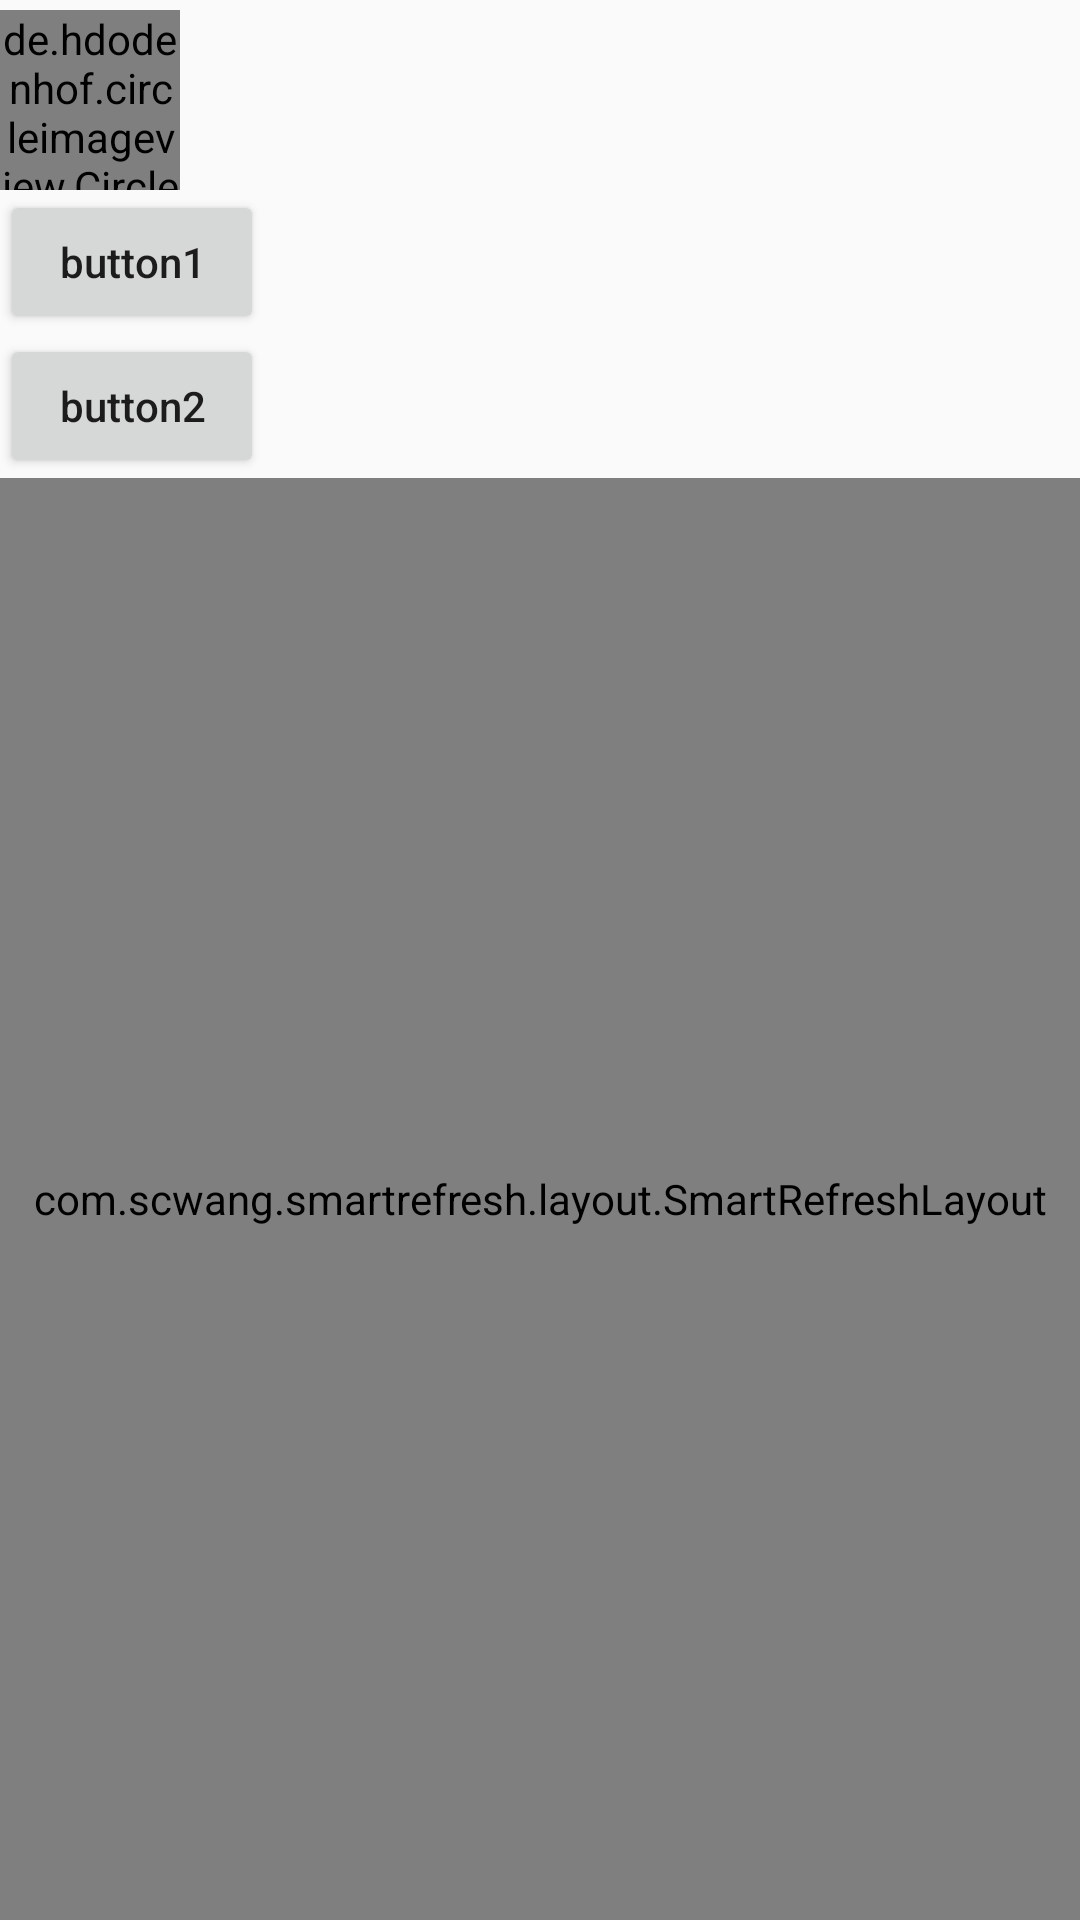

Android layout source for this screen:
<!-- AndroidManifest.xml: application theme Theme.AppCompat.Light.NoActionBar -->
<!-- res/layout/activity_test.xml -->
<?xml version="1.0" encoding="utf-8"?>
<LinearLayout
    xmlns:android="http://schemas.android.com/apk/res/android"
    xmlns:app="http://schemas.android.com/apk/res-auto"
    xmlns:tools="http://schemas.android.com/tools"
    android:layout_width="match_parent"
    android:layout_height="match_parent"
    android:orientation="vertical"
    tools:context="com.sayhellototheworld.littlewatermelon.shareplan.TestActivity">

    <de.hdodenhof.circleimageview.CircleImageView
        android:id="@+id/activity_test_headPortrait"
        android:layout_width="180px"
        android:layout_height="180px"
        android:layout_marginTop="10px"
        app:civ_border_color="@color/white"
        app:civ_border_width="1dp"/>

    <Button
        android:id="@+id/activity_test_shangchuan"
        android:layout_width="wrap_content"
        android:layout_height="wrap_content"
        android:textAllCaps="false"
        android:text="button1"/>

    <Button
        android:id="@+id/activity_test_xiazai"
        android:layout_width="wrap_content"
        android:layout_height="wrap_content"
        android:textAllCaps="false"
        android:text="button2"/>

    <com.scwang.smartrefresh.layout.SmartRefreshLayout
        android:layout_width="match_parent"
        android:layout_height="match_parent">

    </com.scwang.smartrefresh.layout.SmartRefreshLayout>

</LinearLayout>
<!-- resources referenced by this layout -->
<resources>
  <color name="white">#ffffff</color>
</resources>
